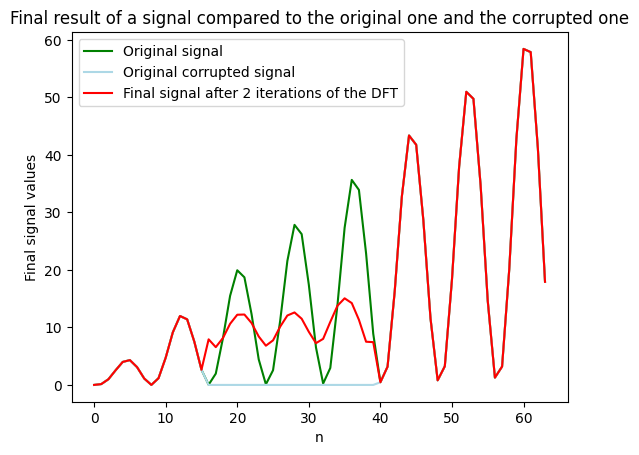

This chart was generated by the following Python code:
"""
File: main.py
[redacted]
Date: 05.09.2023
Description: Script that allowed to visualize the corrupted signal reconstruction in Example 1.27.
"""

from scipy.stats import expon
from scipy import fft
import numpy as np
import matplotlib.pylab as plt
from scipy.interpolate import make_interp_spline
import matplotlib as mpl
from matplotlib.animation import FuncAnimation

mpl.rcParams.update(mpl.rcParamsDefault)
np.random.seed(0)
x = np.array([x for x in range(64)])
s_original = np.array(x * np.sin(0.39 * x) ** 2)
s = s_original.copy()
s[16:40] = 0
# \frac{1}{5}x\sin^{2}\left(0.39x\right)\left\{0\le x<48\right\}
# print(s[1:5])
s_hat_abs = np.abs(fft.fft(s))
s_hat = fft.fft(s)

"""fig, axs = plt.subplots(1, 2, figsize=(12, 4))

# Plot the first figure on the left subplot
axs[0].plot(x, s, color='blue')
axs[0].set_xlabel('n')
axs[0].set_ylabel(r"$s(n)$")
axs[0].set_title('Corrupted signal')

axs[1].plot(x, s_hat_abs, color='red')
axs[1].set_xlabel('k')
axs[1].set_ylabel(r"$\left|\hat{s}(k)\right|$")
axs[1].set_title('Fourier transform of the corrupted signal')"""
# plt.show()
# plt.savefig('s_and_s-hat.png')

s_hat[9:] = 0
varsigma = np.abs(fft.ifft(s_hat))
"""plt.plot(x, s, color='lightblue', label="corrupted signal")
plt.plot(x, varsigma, color='green', label="recovered signal")
plt.legend(loc="upper left")
plt.title(r"Recovered function s(n) after cutting frequencies for $k\geq 10$")
plt.xlabel("n")
plt.ylabel(r"$\varsigma (n)$")
plt.savefig('recovered_s.png')"""
s_1 = np.zeros(64)
for i in range(64):
    if 16 <= i < 40:
        s_1[i] = varsigma[i]
    else:
        s_1[i] = s[i]

s_1_hat = fft.fft(s_1)
s_1_hat_abs = np.abs(s_1_hat)
s_1_hat[9:] = 0
varsigma_1 = np.abs(fft.ifft(s_1_hat))

final = np.zeros(64)
for i in range(64):
    if 16 <= i < 40:
        final[i] = varsigma_1[i]
    else:
        final[i] = s[i]

plt.plot(s_original, color='green', label="Original signal")
plt.plot(s, color='lightblue', label="Original corrupted signal")
plt.plot(final, color='red', label="Final signal after 2 iterations of the DFT")
plt.title("Final result of a signal compared to the original one and the corrupted one")
plt.legend(loc="upper left")
plt.xlabel("n")
plt.ylabel(r"Final signal values")
plt.show()
